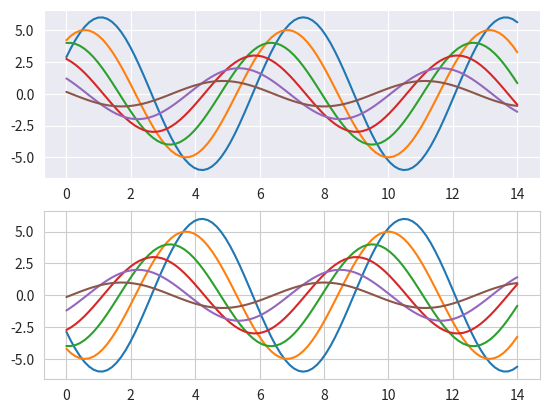

This figure's Python source:
# sb16.py

# Ref:
# https://seaborn.pydata.org/tutorial/aesthetics.html#temporarily-setting-figure-style

import seaborn as sns

import numpy as np
import matplotlib as mpl
import matplotlib.pyplot as plt

def sinplot(flip=1):
    x = np.linspace(0, 14, 100)
    for i in range(1, 7):
        plt.plot(x, np.sin(x + i * .5) * (7 - i) * flip)
with sns.axes_style("darkgrid"):
    plt.subplot(211)
    sinplot()
with sns.axes_style("whitegrid"):
    plt.subplot(212)
    sinplot(-1)
plt.show()
'bye'
